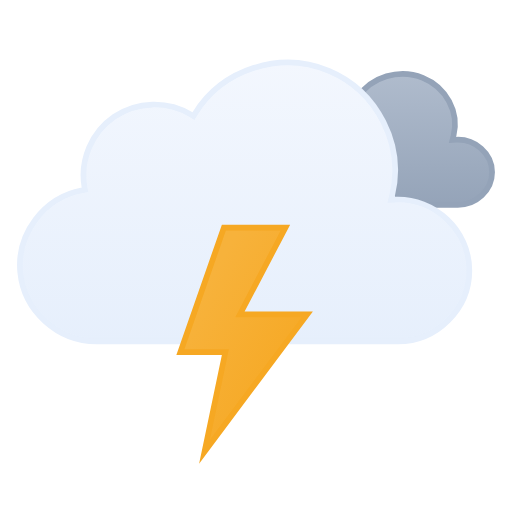
t = 0.00 s
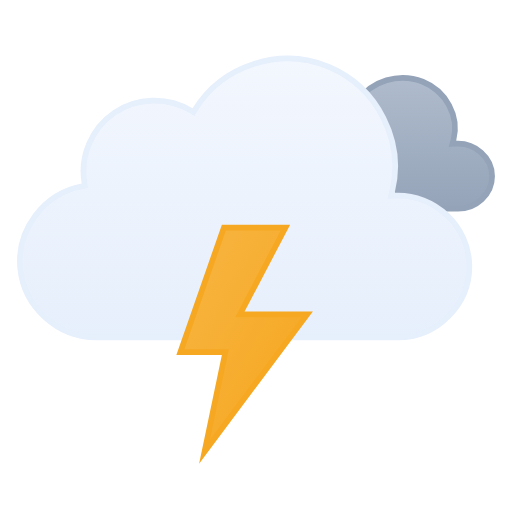
t = 0.50 s
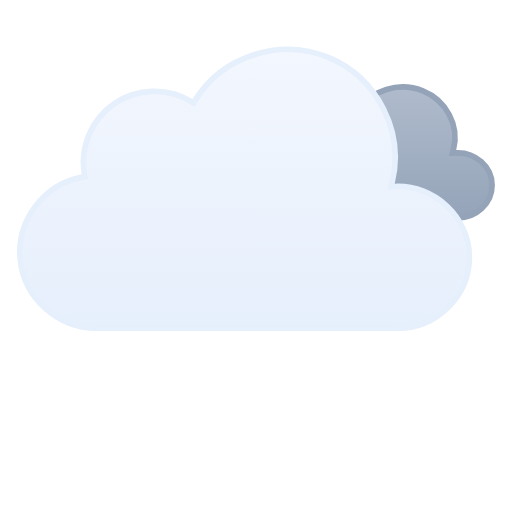
t = 1.00 s
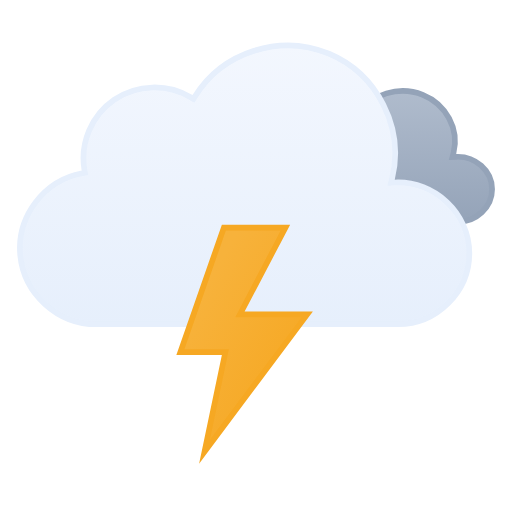
t = 1.50 s
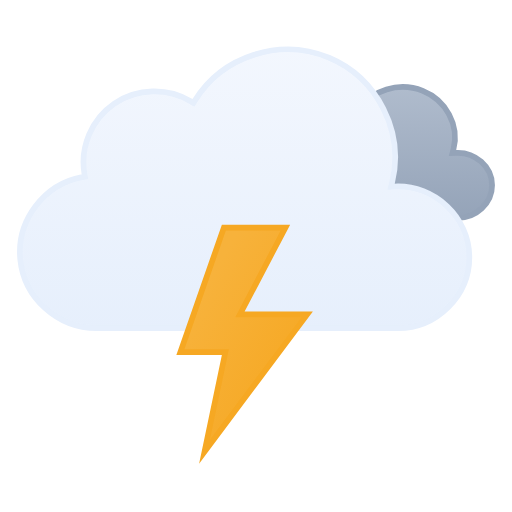
t = 2.00 s
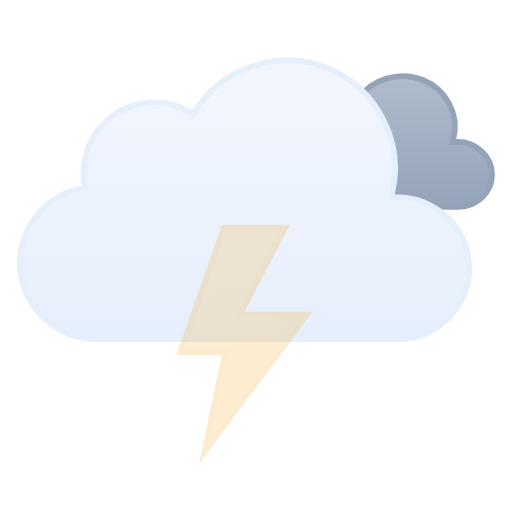
t = 2.63 s

The animated SVG that drew these frames (rendered in a browser with its animation timeline set to each time). Animation: 3 SMIL elements (animate=1,animateTransform=2); one cycle of 3.00 s, repeats indefinitely.

<svg viewBox="21 28.5 90 90" fill="none" xmlns="http://www.w3.org/2000/svg">
<g id="thunderstorms-overcast" clip-path="url(#clip0_1858_9917)">
<g id="Sky">
<g id="Clouds">
<g id="Secondary Cloud">
<path id="Cloud" d="M83.8394 48.6934C86.2445 44.9584 91.2147 43.529 95.3179 45.1768C99.361 46.8006 101.814 51.1888 100.71 55.4365L100.541 56.0898L101.215 56.0615C104.496 55.924 107.5 58.4646 107.5 61.7744C107.5 64.9759 104.669 67.4999 101.489 67.5H74.9771C71.768 67.5008 68.8451 65.1182 68.5288 61.9072C68.2137 58.7068 70.6169 55.8414 73.7642 55.2705L74.2554 55.1816L74.1675 54.6904C73.7736 52.4931 74.8118 50.2493 76.6851 49.0273C78.6106 47.7713 81.1771 47.7069 83.1685 48.8564L83.5815 49.0938L83.8394 48.6934Z" fill="url(#paint0_linear_1858_9917)" stroke="#94A3B8" stroke-miterlimit="10"/>
<animateTransform attributeName="transform" type="translate" values="0 -3;0 0;0 -3" dur="3s" begin="0s" repeatCount="indefinite" calcMode="spline" keySplines=".42 0 .58 1; .42 0 .58 1"/></g>
<g id="Cloud_2">
<path id="Cloud_3" d="M55.2625 48.4746C60.1228 40.6111 70.2976 37.38 78.8152 40.9434C87.3215 44.5023 92.1381 54.0026 89.9031 62.9648L89.7419 63.6143L90.4109 63.585C97.4205 63.2791 103.5 68.9917 103.5 76.0283C103.5 82.8395 97.7719 88.4997 90.9773 88.5H37.9539C31.1276 88.5018 25.203 83.1709 24.5593 76.3604C23.9159 69.5518 28.7371 63.2124 35.4431 61.9453L35.9265 61.8535L35.8425 61.3691C35.0258 56.6239 37.1259 51.7168 41.1052 49.0127C45.0952 46.3014 50.4461 46.1537 54.5798 48.6396L55.0027 48.8945L55.2625 48.4746Z" fill="url(#paint1_linear_1858_9917)" stroke="#E6EFFC" stroke-miterlimit="10"/>
<animateTransform attributeName="transform" type="translate" values="0 0;0 -3;0 0" dur="3s" begin="0s" repeatCount="indefinite" calcMode="spline" keySplines=".42 0 .58 1; .42 0 .58 1"/></g>
</g>
</g>
<g id="Lightning">
<path id="Lightning Bolt" d="M71.1729 68.5L63.5566 83.041L63.1729 83.7725H75.002L56.9521 107.892L60.4893 91.0117L60.6162 90.4092H52.7041L60.3555 68.5H71.1729Z" fill="url(#paint2_linear_1858_9917)" stroke="#F6A823" stroke-miterlimit="10"><animate attributeName="opacity" values="1;1;0;1;0;1;0;1;1" dur="2s" begin="0s" repeatCount="indefinite" keyTimes="0;0.25;0.33;0.42;0.5;0.57;0.63;0.67;1"/></path>
</g>
</g>
<defs>
<linearGradient id="paint0_linear_1858_9917" x1="88.0003" y1="44" x2="88.0003" y2="68" gradientUnits="userSpaceOnUse">
<stop stop-color="#B0BCCD"/>
<stop offset="1" stop-color="#94A3B8"/>
</linearGradient>
<linearGradient id="paint1_linear_1858_9917" x1="64.0009" y1="39" x2="64.0009" y2="89" gradientUnits="userSpaceOnUse">
<stop stop-color="#F3F7FE"/>
<stop offset="1" stop-color="#E6EFFC"/>
</linearGradient>
<linearGradient id="paint2_linear_1858_9917" x1="64.528" y1="66.0377" x2="84.4144" y2="77.4572" gradientUnits="userSpaceOnUse">
<stop stop-color="#F7B23B"/>
<stop offset="1" stop-color="#F6A823"/>
</linearGradient>
<clipPath id="clip0_1858_9917">
<rect width="128" height="128" fill="white"/>
</clipPath>
</defs>
</svg>
